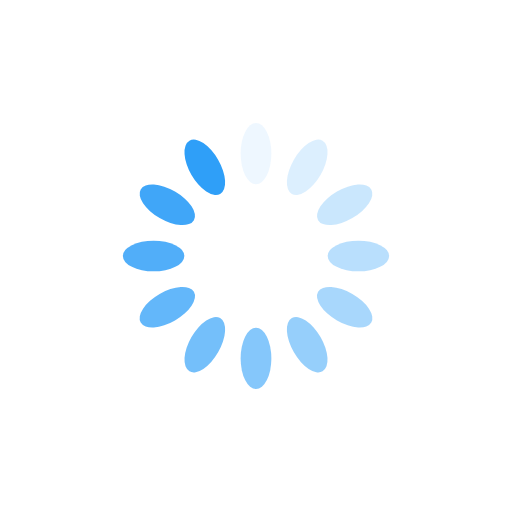
t = 0.00 s
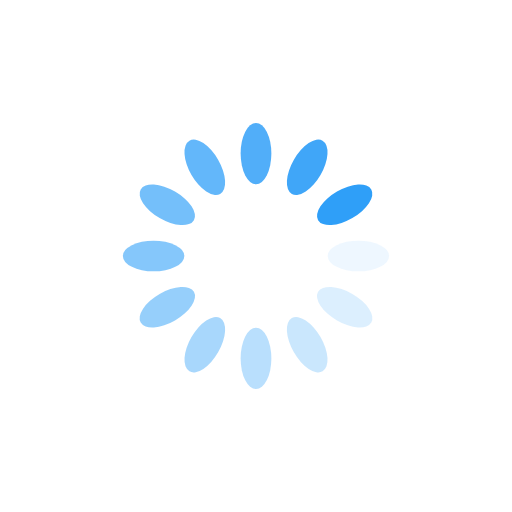
t = 0.25 s
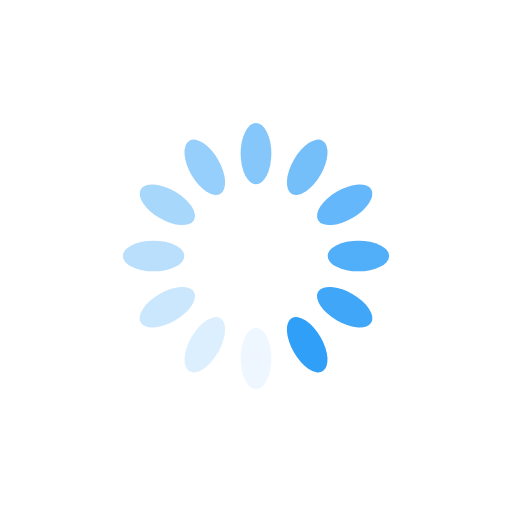
t = 0.50 s
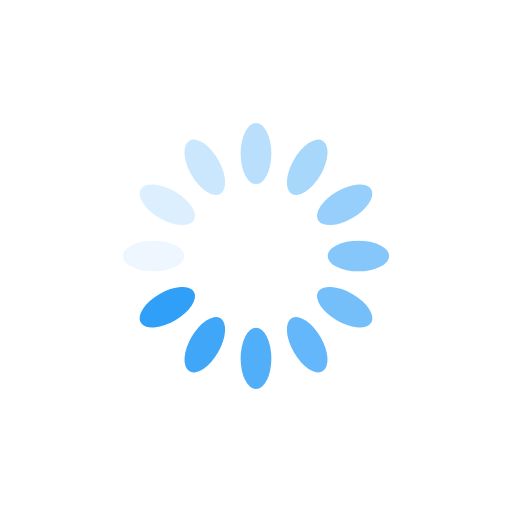
t = 0.75 s

The animated SVG that drew these frames (rendered in a browser with its animation timeline set to each time). Animation: 12 SMIL elements (animate=12); one cycle of 1.00 s, repeats indefinitely.

<?xml version="1.0" encoding="utf-8"?>
<svg xmlns="http://www.w3.org/2000/svg" xmlns:xlink="http://www.w3.org/1999/xlink" style="margin: auto; background: none; display: block; shape-rendering: auto; animation-play-state: running; animation-delay: 0s;" width="200px" height="200px" viewBox="0 0 100 100" preserveAspectRatio="xMidYMid">
<g transform="rotate(0 50 50)" style="animation-play-state: running; animation-delay: 0s;">
  <rect x="47" y="24" rx="3" ry="6" width="6" height="12" fill="#2f9ff8" style="animation-play-state: running; animation-delay: 0s;">
    <animate attributeName="opacity" values="1;0" keyTimes="0;1" dur="1s" begin="-0.9166666666666666s" repeatCount="indefinite" style="animation-play-state: running; animation-delay: 0s;"></animate>
  </rect>
</g><g transform="rotate(30 50 50)" style="animation-play-state: running; animation-delay: 0s;">
  <rect x="47" y="24" rx="3" ry="6" width="6" height="12" fill="#2f9ff8" style="animation-play-state: running; animation-delay: 0s;">
    <animate attributeName="opacity" values="1;0" keyTimes="0;1" dur="1s" begin="-0.8333333333333334s" repeatCount="indefinite" style="animation-play-state: running; animation-delay: 0s;"></animate>
  </rect>
</g><g transform="rotate(60 50 50)" style="animation-play-state: running; animation-delay: 0s;">
  <rect x="47" y="24" rx="3" ry="6" width="6" height="12" fill="#2f9ff8" style="animation-play-state: running; animation-delay: 0s;">
    <animate attributeName="opacity" values="1;0" keyTimes="0;1" dur="1s" begin="-0.75s" repeatCount="indefinite" style="animation-play-state: running; animation-delay: 0s;"></animate>
  </rect>
</g><g transform="rotate(90 50 50)" style="animation-play-state: running; animation-delay: 0s;">
  <rect x="47" y="24" rx="3" ry="6" width="6" height="12" fill="#2f9ff8" style="animation-play-state: running; animation-delay: 0s;">
    <animate attributeName="opacity" values="1;0" keyTimes="0;1" dur="1s" begin="-0.6666666666666666s" repeatCount="indefinite" style="animation-play-state: running; animation-delay: 0s;"></animate>
  </rect>
</g><g transform="rotate(120 50 50)" style="animation-play-state: running; animation-delay: 0s;">
  <rect x="47" y="24" rx="3" ry="6" width="6" height="12" fill="#2f9ff8" style="animation-play-state: running; animation-delay: 0s;">
    <animate attributeName="opacity" values="1;0" keyTimes="0;1" dur="1s" begin="-0.5833333333333334s" repeatCount="indefinite" style="animation-play-state: running; animation-delay: 0s;"></animate>
  </rect>
</g><g transform="rotate(150 50 50)" style="animation-play-state: running; animation-delay: 0s;">
  <rect x="47" y="24" rx="3" ry="6" width="6" height="12" fill="#2f9ff8" style="animation-play-state: running; animation-delay: 0s;">
    <animate attributeName="opacity" values="1;0" keyTimes="0;1" dur="1s" begin="-0.5s" repeatCount="indefinite" style="animation-play-state: running; animation-delay: 0s;"></animate>
  </rect>
</g><g transform="rotate(180 50 50)" style="animation-play-state: running; animation-delay: 0s;">
  <rect x="47" y="24" rx="3" ry="6" width="6" height="12" fill="#2f9ff8" style="animation-play-state: running; animation-delay: 0s;">
    <animate attributeName="opacity" values="1;0" keyTimes="0;1" dur="1s" begin="-0.4166666666666667s" repeatCount="indefinite" style="animation-play-state: running; animation-delay: 0s;"></animate>
  </rect>
</g><g transform="rotate(210 50 50)" style="animation-play-state: running; animation-delay: 0s;">
  <rect x="47" y="24" rx="3" ry="6" width="6" height="12" fill="#2f9ff8" style="animation-play-state: running; animation-delay: 0s;">
    <animate attributeName="opacity" values="1;0" keyTimes="0;1" dur="1s" begin="-0.3333333333333333s" repeatCount="indefinite" style="animation-play-state: running; animation-delay: 0s;"></animate>
  </rect>
</g><g transform="rotate(240 50 50)" style="animation-play-state: running; animation-delay: 0s;">
  <rect x="47" y="24" rx="3" ry="6" width="6" height="12" fill="#2f9ff8" style="animation-play-state: running; animation-delay: 0s;">
    <animate attributeName="opacity" values="1;0" keyTimes="0;1" dur="1s" begin="-0.25s" repeatCount="indefinite" style="animation-play-state: running; animation-delay: 0s;"></animate>
  </rect>
</g><g transform="rotate(270 50 50)" style="animation-play-state: running; animation-delay: 0s;">
  <rect x="47" y="24" rx="3" ry="6" width="6" height="12" fill="#2f9ff8" style="animation-play-state: running; animation-delay: 0s;">
    <animate attributeName="opacity" values="1;0" keyTimes="0;1" dur="1s" begin="-0.16666666666666666s" repeatCount="indefinite" style="animation-play-state: running; animation-delay: 0s;"></animate>
  </rect>
</g><g transform="rotate(300 50 50)" style="animation-play-state: running; animation-delay: 0s;">
  <rect x="47" y="24" rx="3" ry="6" width="6" height="12" fill="#2f9ff8" style="animation-play-state: running; animation-delay: 0s;">
    <animate attributeName="opacity" values="1;0" keyTimes="0;1" dur="1s" begin="-0.08333333333333333s" repeatCount="indefinite" style="animation-play-state: running; animation-delay: 0s;"></animate>
  </rect>
</g><g transform="rotate(330 50 50)" style="animation-play-state: running; animation-delay: 0s;">
  <rect x="47" y="24" rx="3" ry="6" width="6" height="12" fill="#2f9ff8" style="animation-play-state: running; animation-delay: 0s;">
    <animate attributeName="opacity" values="1;0" keyTimes="0;1" dur="1s" begin="0s" repeatCount="indefinite" style="animation-play-state: running; animation-delay: 0s;"></animate>
  </rect>
</g>
<!-- [ldio] generated by https://loading.io/ --></svg>
